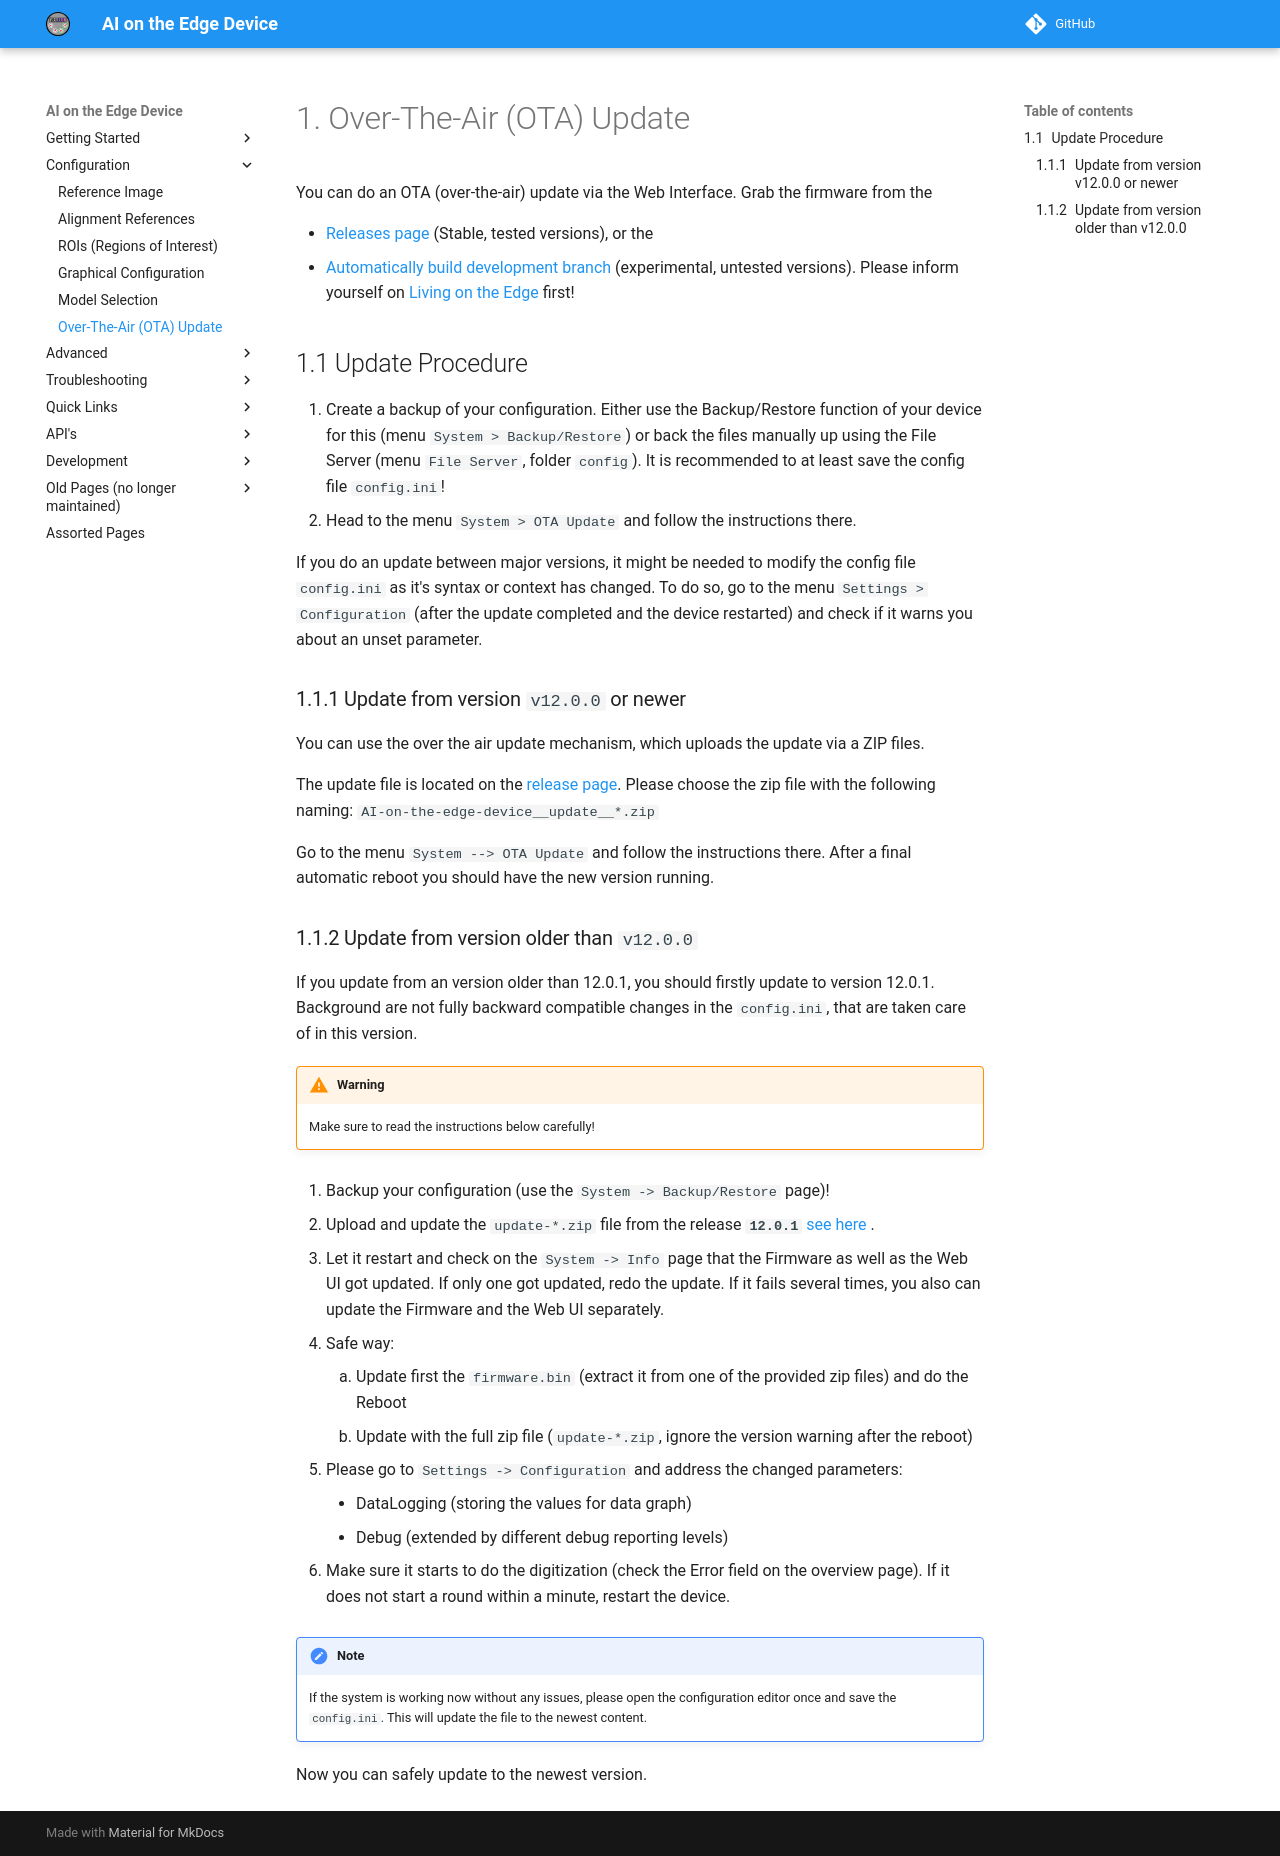

repository: jomjol/AI-on-the-edge-device-docs · page: ota/index.html · generator: mkdocs

# Over-The-Air (OTA) Update

You can do an OTA (over-the-air) update via the Web Interface.
Grab the firmware from the

 *  [Releases page](https://github.com/jomjol/AI-on-the-edge-device/releases) (Stable, tested versions), or the
 *  [Automatically build development branch](https://github.com/jomjol/AI-on-the-edge-device/actions?query=branch%3Amain) (experimental, untested versions). Please inform yourself on [Living on the Edge](unstable-installation.md) first!

## Update Procedure

1. Create a backup of your configuration. Either use the Backup/Restore function of your device for this (menu `System > Backup/Restore`) or back the files manually up using the File Server (menu `File Server`, folder `config`). It is recommended to at least save the config file `config.ini`!
1. Head to the menu `System > OTA Update` and follow the instructions there.

If you do an update between major versions, it might be needed to modify the config file `config.ini` as it's syntax or context has changed.
To do so, go to the menu `Settings > Configuration` (after the update completed and the device restarted) and check if it warns you about an unset parameter.

### Update from version `v12.0.0` or newer

You can use the over the air update mechanism, which uploads the update via a ZIP files.

The update file is located on the [release page](https://github.com/jomjol/AI-on-the-edge-device/releases). Please choose the zip file with the following naming: `AI-on-the-edge-device__update__*.zip`

Go to the menu `System --> OTA Update` and follow the instructions there. After a final automatic reboot you should have the new version running.

### Update from version older than `v12.0.0`

If you update from an version older than 12.0.1, you should firstly update to version 12.0.1. Background are not fully backward compatible changes in the `config.ini`, that are taken care of in this version.

!!! Warning
    Make sure to read the instructions below carefully!

1.  Backup your configuration (use the `System -> Backup/Restore` page)!

2.  Upload and update the `update-*.zip` file from the release  **`12.0.1`**  [see here](https://github.com/jomjol/AI-on-the-edge-device/releases/tag/v12.0.1) .

4.  Let it restart and check on the `System -> Info` page that the Firmware as well as the Web UI got updated. If only one got updated, redo the update. If it fails several times, you also can update the Firmware and the Web UI separately.

5.  Safe way: 
    1.  Update first the `firmware.bin` (extract it from one of the provided zip files) and do the Reboot
    2.  Update with the full zip file (`update-*.zip`, ignore the version warning after the reboot)

6.  Please go to `Settings -> Configuration` and address the changed parameters:
    -   DataLogging (storing the values for data graph)
    -   Debug (extended by different debug reporting levels)

7.  Make sure it starts to do the digitization (check the Error field on the overview page). If it does not start a round within a minute, restart the device.

!!! note
    If the system is working now without any issues, please open the configuration editor once and save the `config.ini`. This will update the file to the newest content.

Now you can safely update to the newest version.
